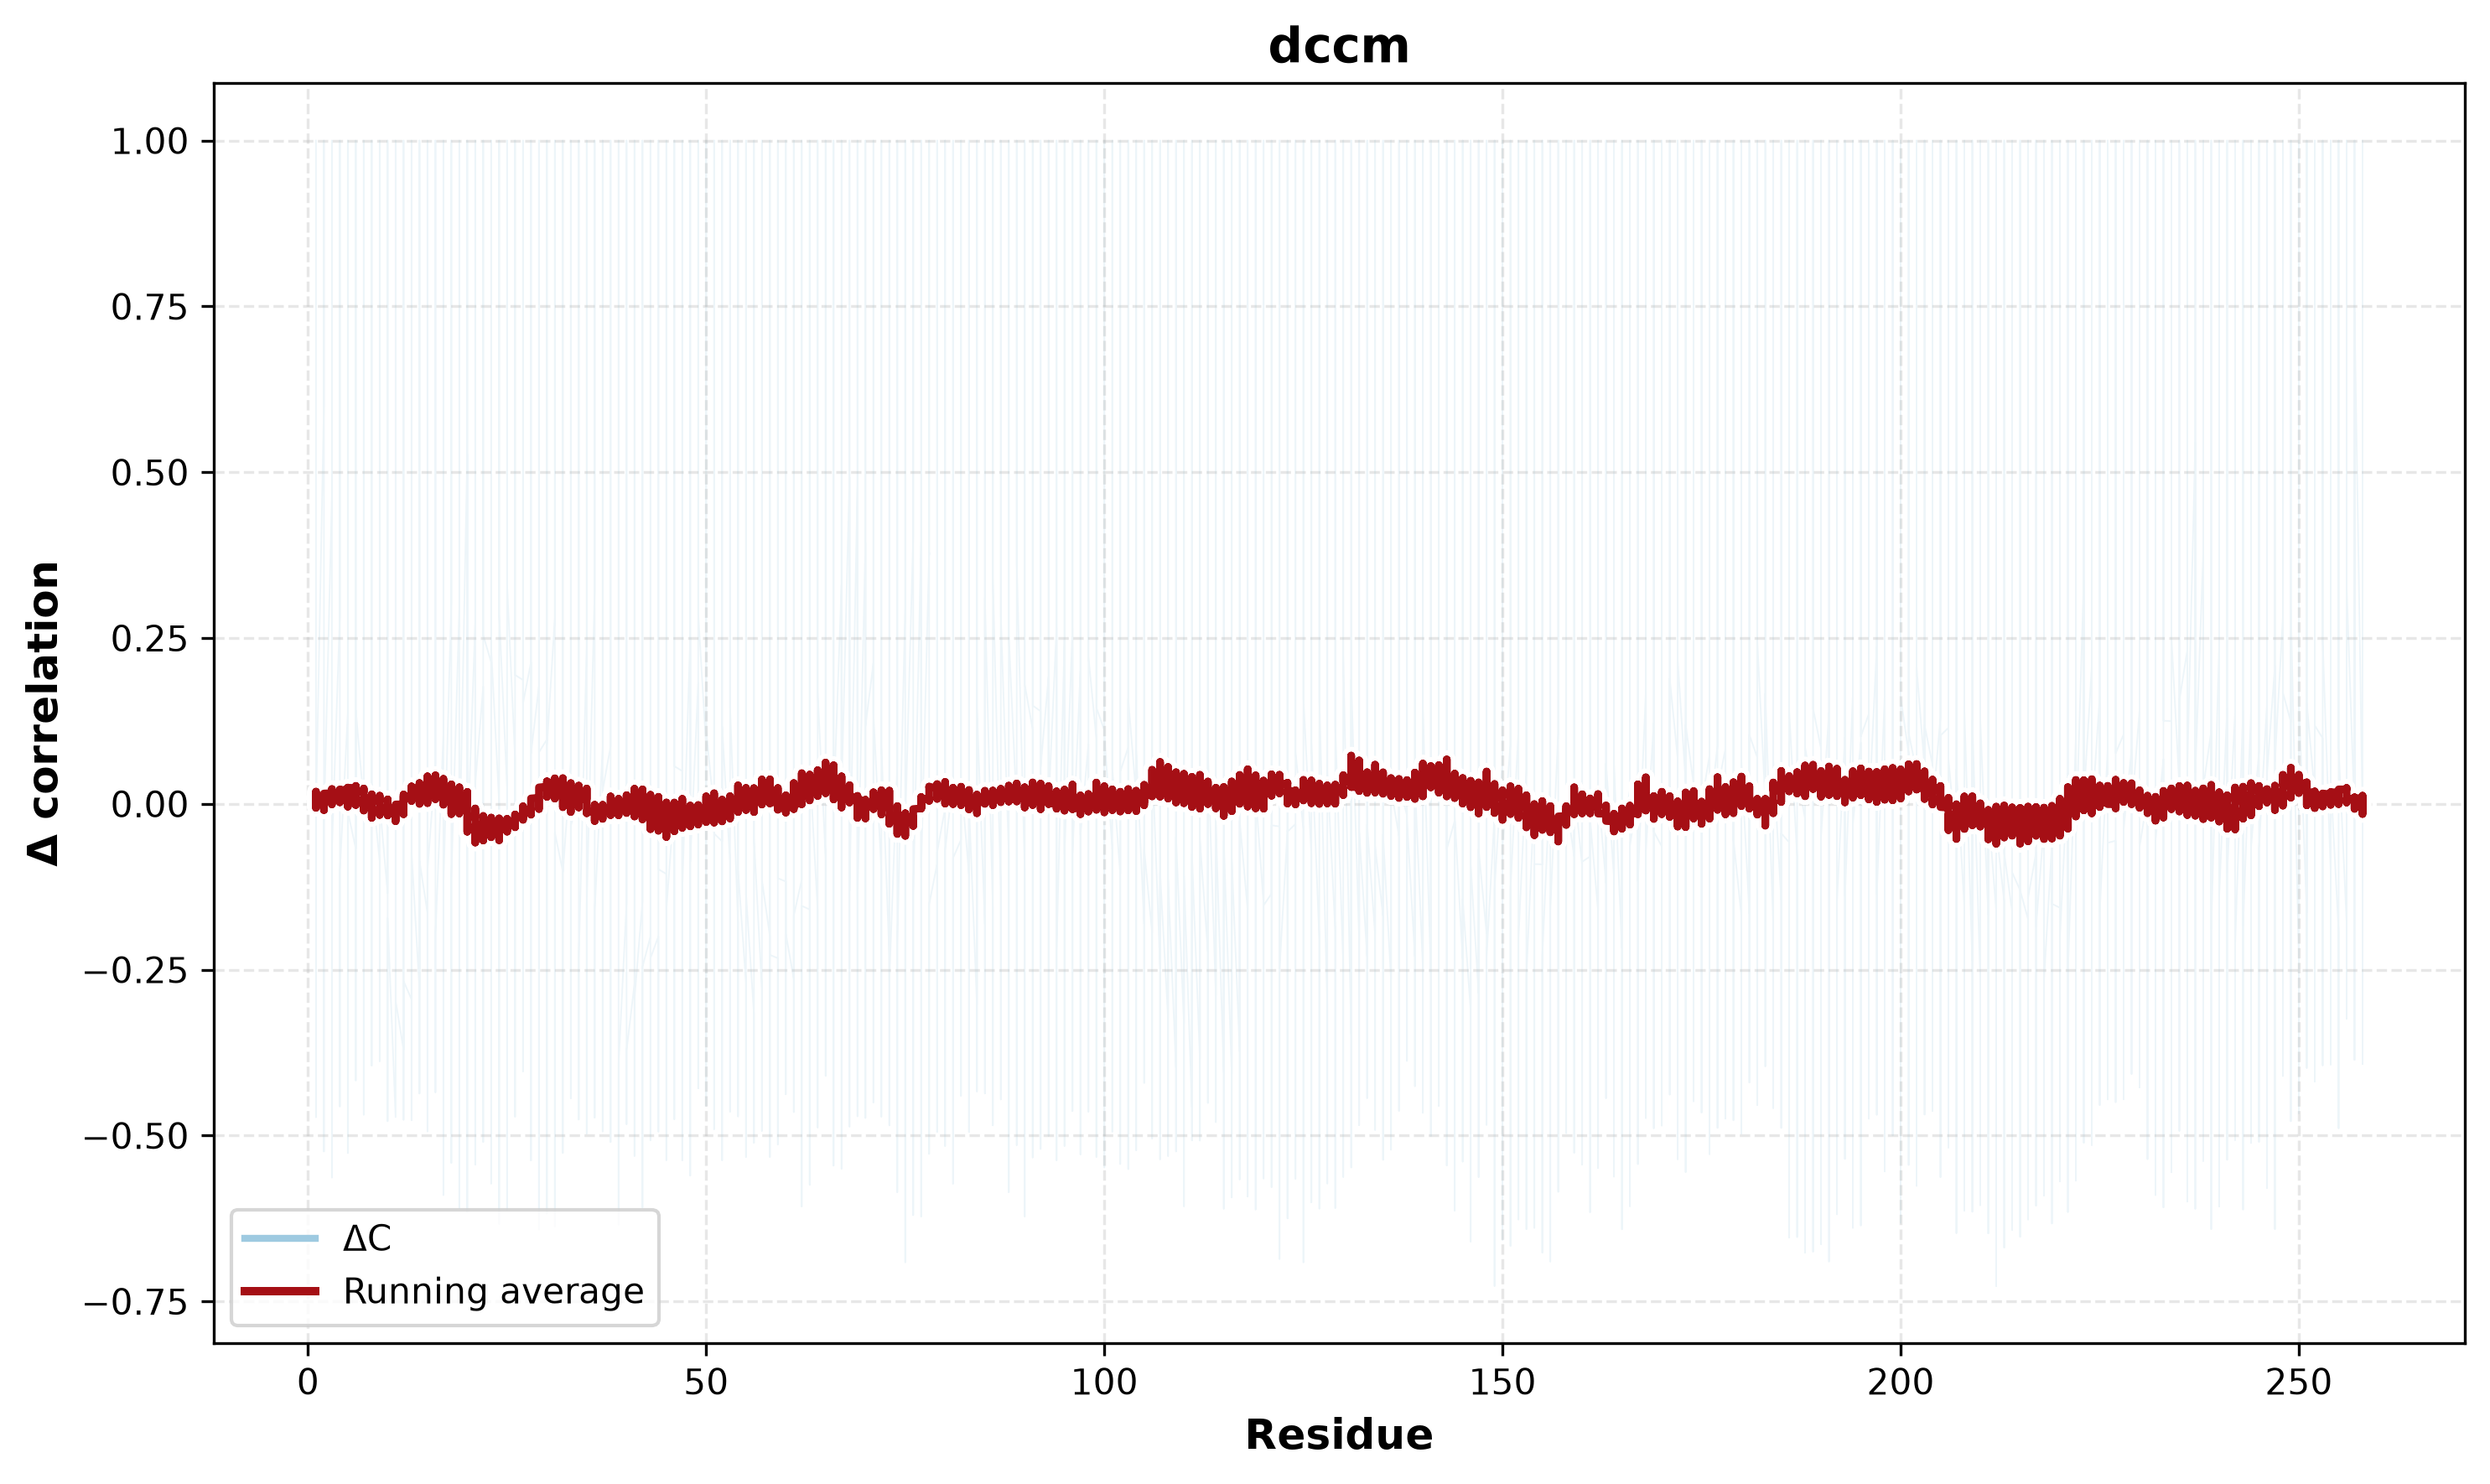

The data file committed next to this chart (first rows):
residue_i, residue_j, correlation
1, 1, 1.0
1, 2, 0.6018
1, 3, 0.4622
1, 4, 0.2838
1, 5, 0.1368
1, 6, -0.0676
1, 7, 0.0023
1, 8, -0.0086
1, 9, -0.0862
1, 10, -0.1348
1, 11, -0.4723
1, 12, -0.3708
1, 13, -0.2948
1, 14, -0.2802
1, 15, -0.1639
1, 16, 0.0597
1, 17, 0.104
1, 18, 0.3045
1, 19, 0.2942
1, 20, 0.527
1, 21, 0.2719
1, 22, 0.1763
1, 23, 0.2135
1, 24, 0.002
1, 25, 0.0251
1, 26, 0.0684
1, 27, 0.1867
1, 28, 0.2136
1, 29, 0.1776
1, 30, 0.0972
1, 31, 0.2809
1, 32, -0.1019
1, 33, 0.0631
1, 34, 0.0125
1, 35, 0.2376
1, 36, 0.3199
1, 37, 0.0847
1, 38, 0.0868
1, 39, 0.0134
1, 40, -0.1498
1, 41, -0.2713
1, 42, -0.1474
1, 43, -0.2003
1, 44, -0.1999
1, 45, -0.1057
1, 46, 0.0029
1, 47, 0.0495
1, 48, 0.2507
1, 49, 0.1818
1, 50, 0.0854
1, 51, -0.0107
1, 52, -0.0565
1, 53, -0.0883
1, 54, -0.1796
1, 55, -0.2694
1, 56, -0.3167
1, 57, -0.2794
1, 58, -0.1992
1, 59, -0.2327
1, 60, -0.1171
... 66,504 more rows
